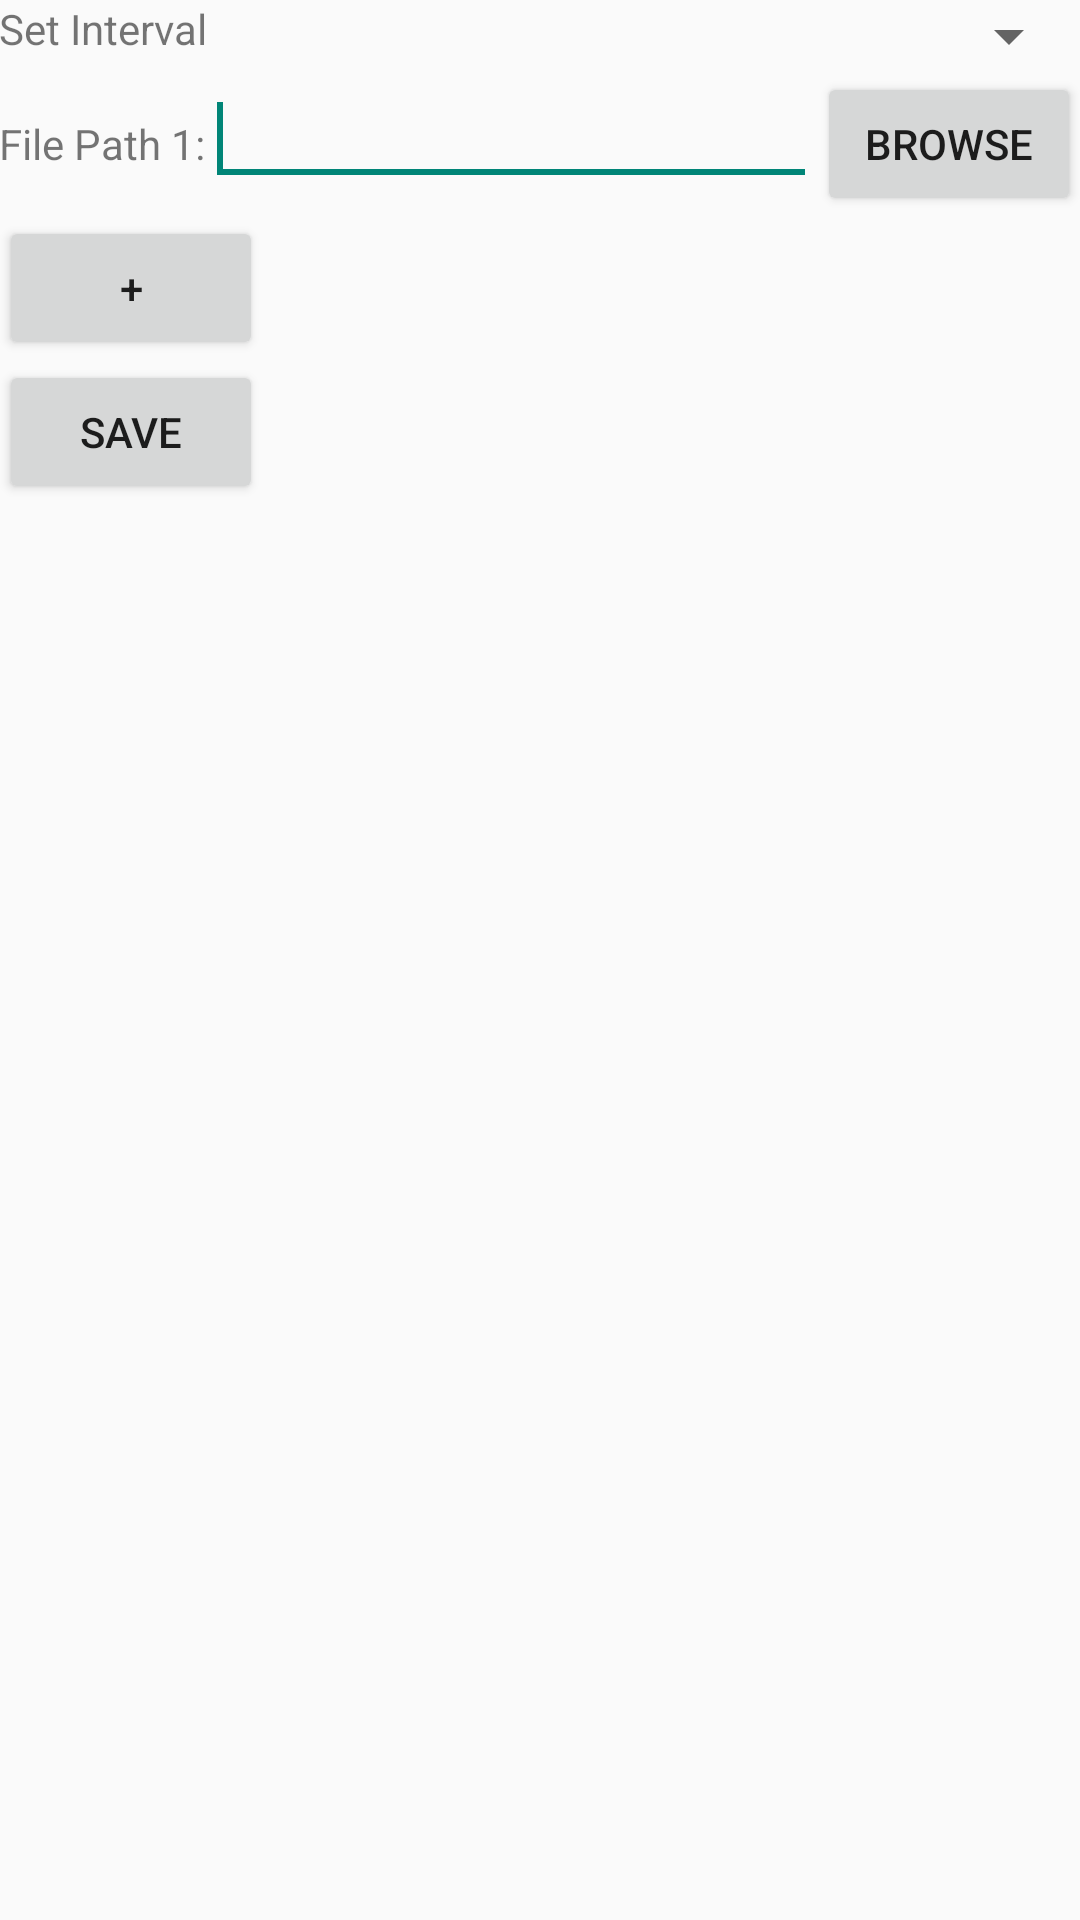

Reconstruct the res/layout file that produces this screen, plus the resources it refers to.
<!-- AndroidManifest.xml: application theme AppTheme -->
<!-- res/layout/fragment_home.xml -->
<LinearLayout xmlns:android="http://schemas.android.com/apk/res/android"
    xmlns:tools="http://schemas.android.com/tools"
    android:layout_width="match_parent"
    android:layout_height="match_parent"
    android:orientation="vertical"
    android:paddingBottom="@dimen/activity_vertical_margin"
    android:paddingLeft="@dimen/activity_horizontal_margin"
    android:paddingRight="@dimen/activity_horizontal_margin"
    android:paddingTop="@dimen/activity_vertical_margin"
    tools:context="com.sjsu.backitup.HomeActivity$PlaceholderFragment" >

    <LinearLayout
        android:id="@+id/linear_layout1"
        android:layout_width="match_parent"
        android:layout_height="wrap_content" >

        <TextView
            android:id="@+id/textInterval"
            android:layout_width="wrap_content"
            android:layout_height="wrap_content"
            android:text="@string/text_setInter" />

        <Spinner
            android:id="@+id/interval_spinner"
            android:layout_width="fill_parent"
            android:layout_height="wrap_content" />
    </LinearLayout>

    <LinearLayout
        android:id="@+id/linear_layout1"
        android:layout_width="match_parent"
        android:layout_height="wrap_content" >

        <TextView
            android:id="@+id/text_path1"
            android:layout_width="wrap_content"
            android:layout_height="wrap_content"
            android:text="@string/text_path1" />

        <EditText
            android:id="@+id/edit_path1"
            android:layout_width="wrap_content"
            android:layout_height="wrap_content"
            android:layout_weight="1"
            android:ems="10" >

            <requestFocus
                android:layout_width="wrap_content"
                android:layout_height="wrap_content" />
        </EditText>

        <Button
            android:id="@+id/add_directory1"
            android:layout_width="wrap_content"
            android:layout_height="wrap_content"
            android:onClick="addDirectory1"
            android:text="@string/browse" />
    </LinearLayout>

    <LinearLayout
        android:id="@+id/linear_layout2"
        android:layout_width="match_parent"
        android:layout_height="wrap_content"
        android:visibility="gone" >

        <TextView
            android:id="@+id/text_path2"
            android:layout_width="wrap_content"
            android:layout_height="wrap_content"
            android:text="@string/text_path2" />

        <EditText
            android:id="@+id/edit_path2"
            android:layout_width="wrap_content"
            android:layout_height="wrap_content"
            android:layout_weight="1"
            android:ems="10" />

        <Button
            android:id="@+id/add_directory2"
            android:layout_width="wrap_content"
            android:layout_height="wrap_content"
            android:onClick="addDirectory2"
            android:text="@string/browse" />
    </LinearLayout>

    <LinearLayout
        android:id="@+id/linear_layout3"
        android:layout_width="match_parent"
        android:layout_height="wrap_content"
        android:visibility="gone" >

        <TextView
            android:id="@+id/text_path3"
            android:layout_width="wrap_content"
            android:layout_height="wrap_content"
            android:text="@string/text_path3" />

        <EditText
            android:id="@+id/edit_path3"
            android:layout_width="wrap_content"
            android:layout_height="wrap_content"
            android:layout_weight="1"
            android:ems="10" />

        <Button
            android:id="@+id/add_directory3"
            android:layout_width="wrap_content"
            android:layout_height="wrap_content"
            android:onClick="addDirectory3"
            android:text="@string/browse" />
    </LinearLayout>

    <LinearLayout
        android:id="@+id/linear_layout4"
        android:layout_width="match_parent"
        android:layout_height="wrap_content"
        android:visibility="gone" >

        <TextView
            android:id="@+id/text_path4"
            android:layout_width="wrap_content"
            android:layout_height="wrap_content"
            android:text="@string/text_path4" />

        <EditText
            android:id="@+id/edit_path4"
            android:layout_width="wrap_content"
            android:layout_height="wrap_content"
            android:layout_weight="1"
            android:ems="10" />

        <Button
            android:id="@+id/add_directory4"
            android:layout_width="wrap_content"
            android:layout_height="wrap_content"
            android:onClick="addDirectory4"
            android:text="@string/browse" />
    </LinearLayout>

    <LinearLayout
        android:id="@+id/linear_layout5"
        android:layout_width="match_parent"
        android:layout_height="wrap_content"
        android:visibility="gone" >

        <TextView
            android:id="@+id/text_path5"
            android:layout_width="wrap_content"
            android:layout_height="wrap_content"
            android:text="@string/text_path5" />

        <EditText
            android:id="@+id/edit_path5"
            android:layout_width="wrap_content"
            android:layout_height="wrap_content"
            android:layout_weight="1"
            android:ems="10" />

        <Button
            android:id="@+id/add_directory5"
            android:layout_width="wrap_content"
            android:layout_height="wrap_content"
            android:onClick="addDirectory5"
            android:text="@string/browse" />
    </LinearLayout>

    <Button
        android:id="@+id/add_directory"
        android:layout_width="wrap_content"
        android:layout_height="wrap_content"
        android:onClick="addDirectory"
        android:text="@string/add_directory" />

    <Button
        android:id="@+id/button1"
        android:layout_width="wrap_content"
        android:layout_height="wrap_content"
        android:onClick="savePreferences"
        android:text="SAVE" />

</LinearLayout>
<!-- resources referenced by this layout -->
<resources>
  <string name="add_directory">+</string>
  <string name="browse">Browse</string>
  <string name="text_path1">File Path 1: </string>
  <string name="text_path2">File Path 2: </string>
  <string name="text_path3">File Path 3: </string>
  <string name="text_path4">File Path 4: </string>
  <string name="text_path5">File Path 5: </string>
  <string name="text_setInter">Set Interval </string>
  <style name="AppTheme" parent="AppBaseTheme">
          
      </style>
  <style name="AppBaseTheme" parent="Theme.AppCompat.Light">
          
      </style>
</resources>
